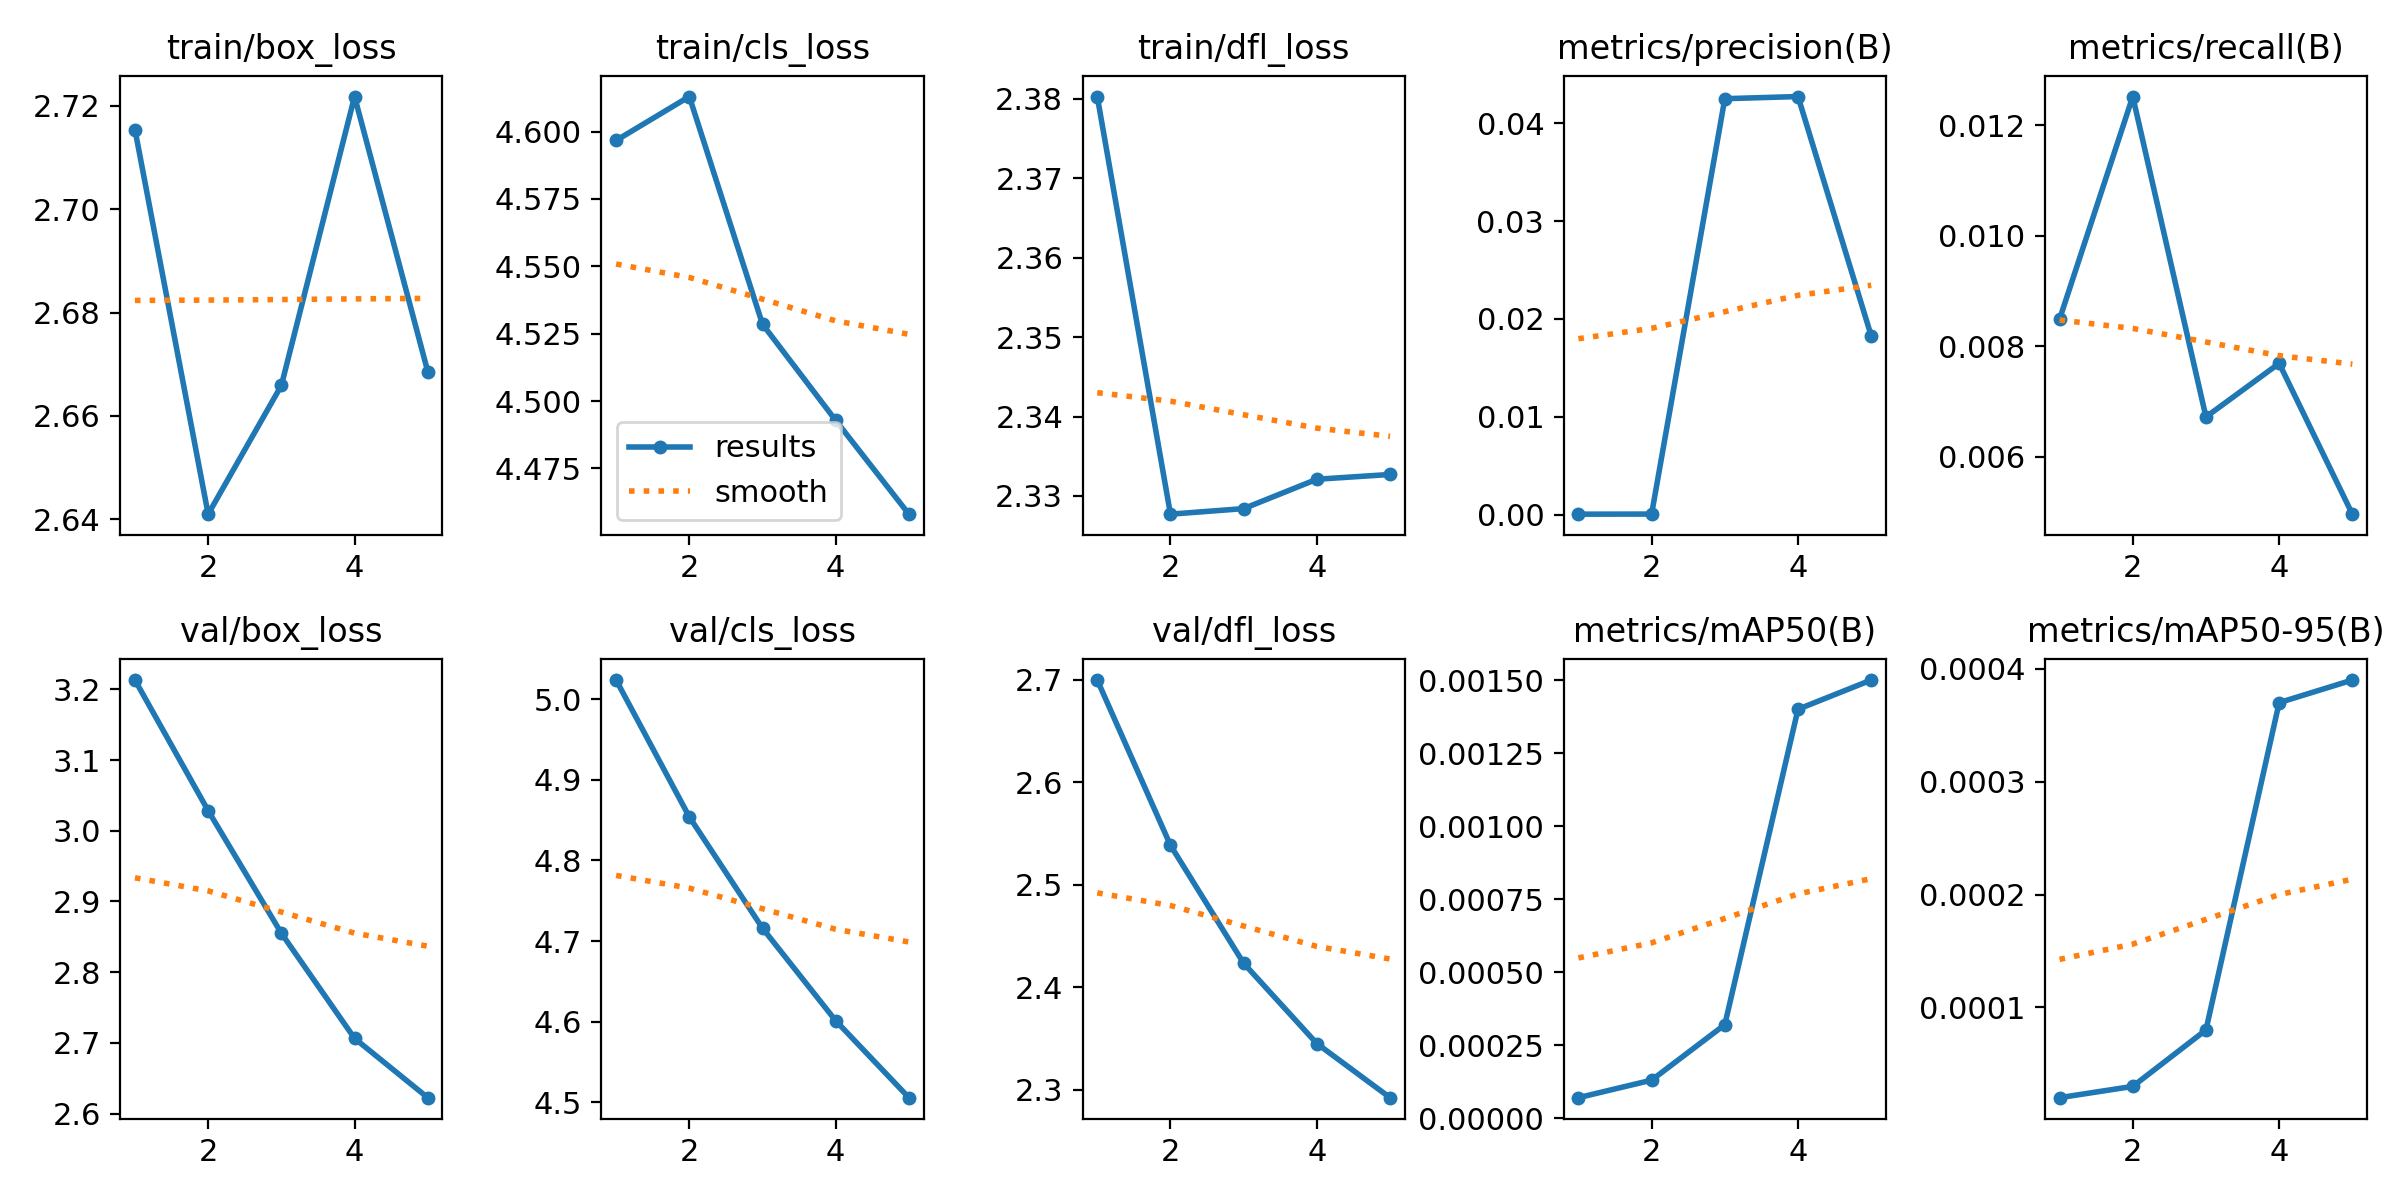

Source data for this figure (header and first rows):
epoch, train/box_loss, train/cls_loss, train/dfl_loss, metrics/precision(B), metrics/recall(B), metrics/mAP50(B), metrics/mAP50-95(B), val/box_loss, val/cls_loss, val/dfl_loss, lr/pg0, lr/pg1, lr/pg2
1, 2.715, 4.597, 2.38, 4e-05, 0.00849, 7e-05, 2e-05, 3.213, 5.024, 2.7, 8.33e-06, 8.33e-06, 8.33e-06
2, 2.641, 4.613, 2.328, 5e-05, 0.01252, 0.00013, 3e-05, 3.028, 4.854, 2.538, 1.428e-05, 1.428e-05, 1.428e-05
3, 2.666, 4.529, 2.328, 0.04251, 0.00672, 0.00032, 8e-05, 2.855, 4.716, 2.423, 1.6423e-05, 1.6423e-05, 1.6423e-05
4, 2.722, 4.493, 2.332, 0.04273, 0.00769, 0.0014, 0.00037, 2.706, 4.601, 2.345, 1.4758e-05, 1.4758e-05, 1.4758e-05
5, 2.669, 4.458, 2.333, 0.01827, 0.00496, 0.0015, 0.00039, 2.622, 4.506, 2.292, 9.2857e-06, 9.2857e-06, 9.2857e-06
